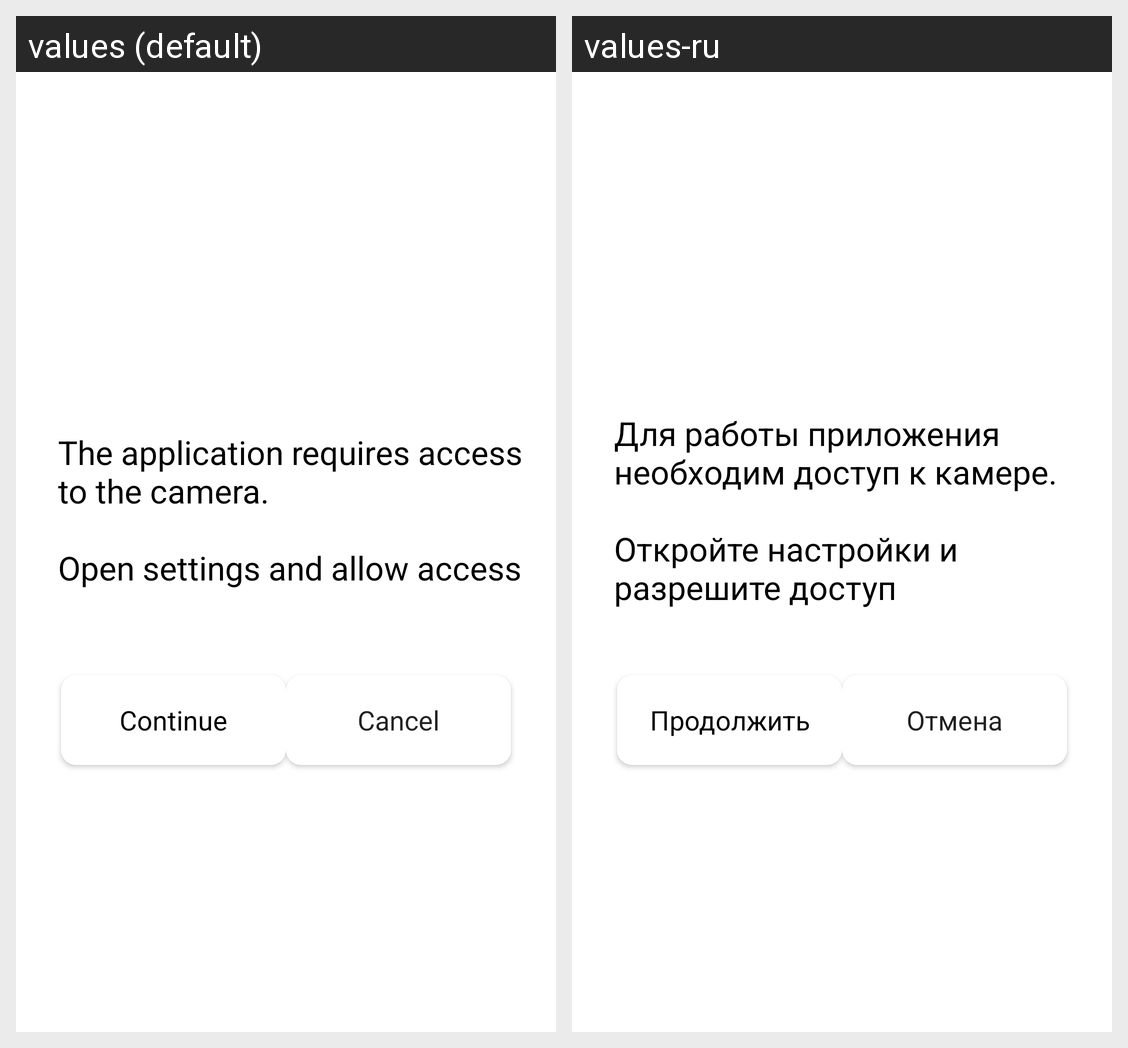

Translations of the strings shown on this Android screen, per locale in the grid:
Android screen res/layout/dialog_settings.xml rendered under 2 locales, left to right: values (default), values-ru. Device: Nexus 5 (rendered at 1080×1920; each locale shown at half size, 540×960, under a caption strip naming it); theme CardHolderTheme.
Strings drawn on this screen, with the default value and each locale's value (text and hints the layout hard-codes, and strings that could not be matched under every locale, appear in the picture but are not listed):

open_settings
  values: The application requires access to the camera.
       
      Open settings and allow access
  values-ru: Для работы приложения необходим доступ к камере.
       
      Откройте настройки и разрешите доступ

pr_continue
  values: Continue
  values-ru: Продолжить

cancel
  values: Cancel
  values-ru: Отмена
